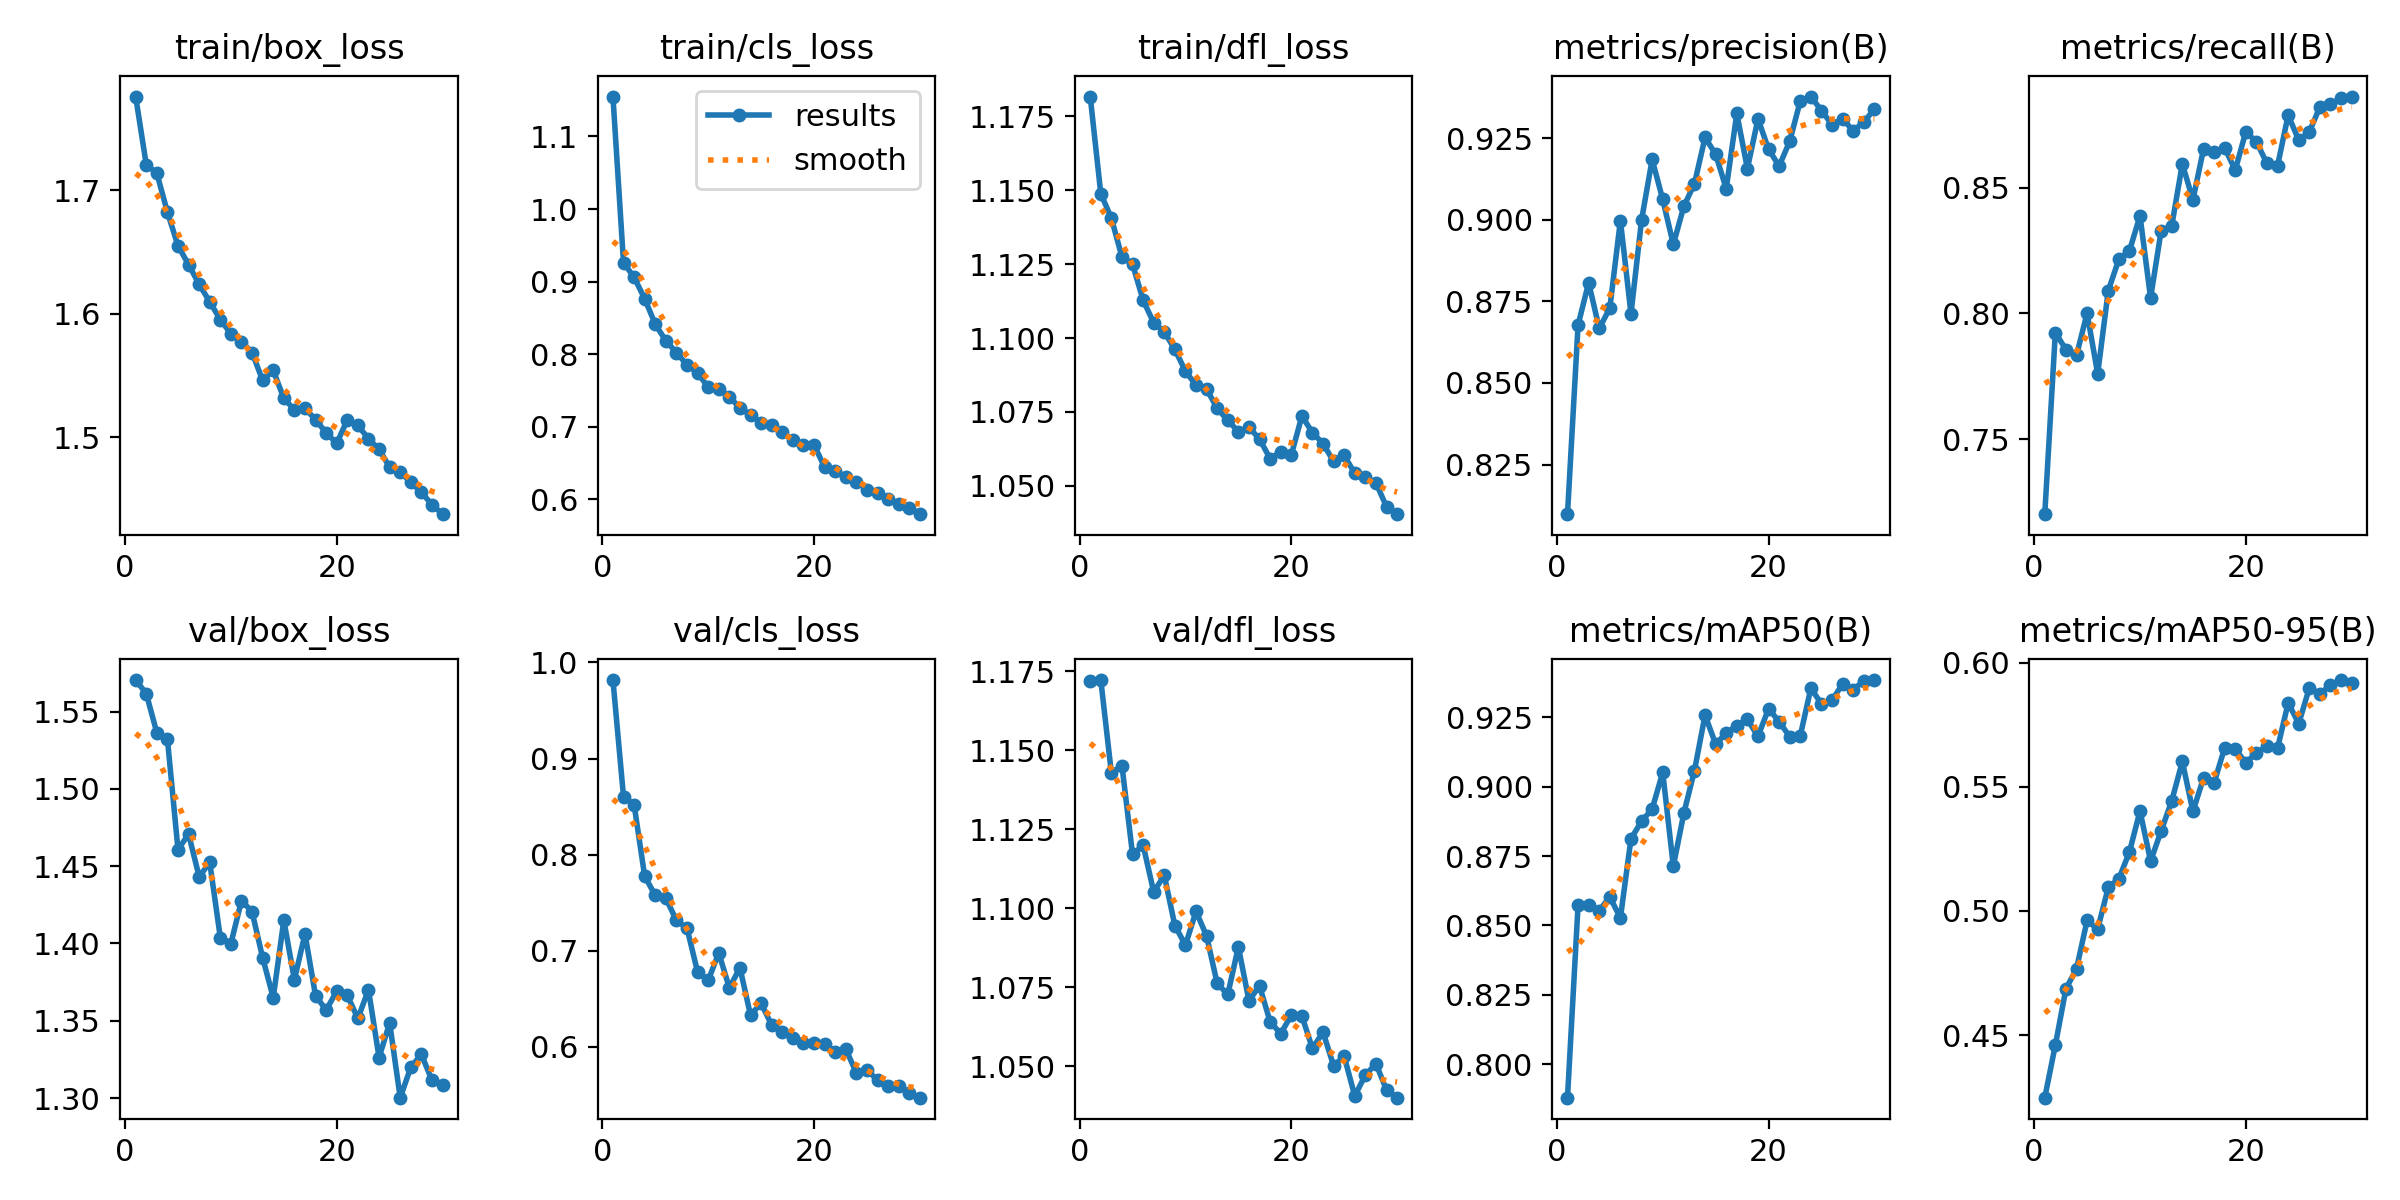

The file beside this chart, header and first rows:
epoch, time, train/box_loss, train/cls_loss, train/dfl_loss, metrics/precision(B), metrics/recall(B), metrics/mAP50(B), metrics/mAP50-95(B), val/box_loss, val/cls_loss, val/dfl_loss, lr/pg0, lr/pg1, lr/pg2
1, 153.7, 1.776, 1.155, 1.182, 0.8098, 0.7203, 0.788, 0.4248, 1.57, 0.9817, 1.172, 0.0005542, 0.0005542, 0.0005542
2, 301.5, 1.721, 0.9262, 1.149, 0.8677, 0.7923, 0.8573, 0.446, 1.562, 0.8601, 1.172, 0.001073, 0.001073, 0.001073
3, 449.7, 1.714, 0.9059, 1.141, 0.8807, 0.7857, 0.8573, 0.4686, 1.536, 0.852, 1.143, 0.001556, 0.001556, 0.001556
4, 598.1, 1.682, 0.8765, 1.127, 0.8667, 0.7834, 0.8553, 0.4767, 1.532, 0.7774, 1.145, 0.001502, 0.001502, 0.001502
5, 742.5, 1.655, 0.8413, 1.125, 0.8729, 0.8001, 0.8603, 0.4961, 1.461, 0.7576, 1.117, 0.001447, 0.001447, 0.001447
6, 886.4, 1.64, 0.8186, 1.113, 0.8998, 0.7761, 0.8527, 0.4926, 1.471, 0.7545, 1.12, 0.001392, 0.001392, 0.001392
7, 1028, 1.624, 0.8022, 1.105, 0.8712, 0.809, 0.8812, 0.5095, 1.443, 0.7315, 1.105, 0.001337, 0.001337, 0.001337
8, 1171, 1.61, 0.7853, 1.102, 0.9, 0.8215, 0.8875, 0.5129, 1.452, 0.7233, 1.11, 0.001282, 0.001282, 0.001282
9, 1315, 1.595, 0.7742, 1.096, 0.9185, 0.8249, 0.8919, 0.5237, 1.404, 0.6777, 1.094, 0.001227, 0.001227, 0.001227
10, 1459, 1.584, 0.7547, 1.089, 0.9062, 0.8388, 0.9051, 0.5403, 1.4, 0.6689, 1.088, 0.001172, 0.001172, 0.001172
11, 1606, 1.577, 0.7528, 1.084, 0.8924, 0.8062, 0.8713, 0.5201, 1.428, 0.6976, 1.099, 0.001117, 0.001117, 0.001117
12, 1747, 1.569, 0.741, 1.083, 0.9042, 0.8329, 0.8905, 0.5323, 1.421, 0.6612, 1.091, 0.001062, 0.001062, 0.001062
13, 1890, 1.546, 0.7264, 1.076, 0.9111, 0.8348, 0.9058, 0.5444, 1.391, 0.6822, 1.076, 0.001007, 0.001007, 0.001007
14, 2033, 1.554, 0.7163, 1.072, 0.9252, 0.8594, 0.9257, 0.5602, 1.365, 0.6328, 1.073, 0.0009519, 0.0009519, 0.0009519
15, 2177, 1.531, 0.7059, 1.068, 0.9201, 0.8451, 0.9153, 0.5401, 1.415, 0.6452, 1.088, 0.0008968, 0.0008968, 0.0008968
16, 2317, 1.522, 0.7019, 1.07, 0.9095, 0.8652, 0.9192, 0.5535, 1.377, 0.6226, 1.071, 0.0008418, 0.0008418, 0.0008418
17, 2459, 1.523, 0.6928, 1.066, 0.9326, 0.8642, 0.922, 0.5516, 1.406, 0.6157, 1.075, 0.0007868, 0.0007868, 0.0007868
18, 2601, 1.514, 0.6813, 1.059, 0.9157, 0.8657, 0.9242, 0.5657, 1.366, 0.6094, 1.064, 0.0007318, 0.0007318, 0.0007318
19, 2742, 1.504, 0.6756, 1.062, 0.9309, 0.857, 0.9181, 0.5652, 1.357, 0.6043, 1.06, 0.0006768, 0.0006768, 0.0006768
20, 2884, 1.495, 0.6753, 1.06, 0.9216, 0.8722, 0.928, 0.5597, 1.369, 0.604, 1.066, 0.0006218, 0.0006218, 0.0006218
21, 3022, 1.514, 0.6445, 1.074, 0.9165, 0.8681, 0.9234, 0.5637, 1.366, 0.6029, 1.066, 0.0005668, 0.0005668, 0.0005668
22, 3156, 1.509, 0.6389, 1.068, 0.924, 0.8596, 0.918, 0.5663, 1.352, 0.595, 1.056, 0.0005118, 0.0005118, 0.0005118
23, 3293, 1.499, 0.6304, 1.064, 0.9364, 0.8587, 0.9184, 0.5656, 1.37, 0.5977, 1.061, 0.0004568, 0.0004568, 0.0004568
24, 3428, 1.49, 0.6243, 1.058, 0.9378, 0.8788, 0.9354, 0.5838, 1.326, 0.5727, 1.05, 0.0004017, 0.0004017, 0.0004017
25, 3565, 1.476, 0.6134, 1.06, 0.9334, 0.8689, 0.9298, 0.5755, 1.349, 0.5761, 1.053, 0.0003467, 0.0003467, 0.0003467
26, 3699, 1.471, 0.6093, 1.054, 0.9292, 0.8722, 0.9311, 0.5898, 1.3, 0.565, 1.041, 0.0002917, 0.0002917, 0.0002917
27, 3836, 1.463, 0.6007, 1.053, 0.931, 0.882, 0.937, 0.5875, 1.32, 0.5589, 1.047, 0.0002367, 0.0002367, 0.0002367
28, 3971, 1.455, 0.5935, 1.051, 0.9273, 0.8831, 0.9349, 0.591, 1.328, 0.5596, 1.051, 0.0001817, 0.0001817, 0.0001817
29, 4108, 1.445, 0.5875, 1.043, 0.93, 0.8854, 0.9382, 0.593, 1.312, 0.5516, 1.042, 0.0001267, 0.0001267, 0.0001267
30, 4245, 1.437, 0.5797, 1.04, 0.9339, 0.8862, 0.9384, 0.5917, 1.309, 0.547, 1.04, 7.1681e-05, 7.1681e-05, 7.1681e-05
